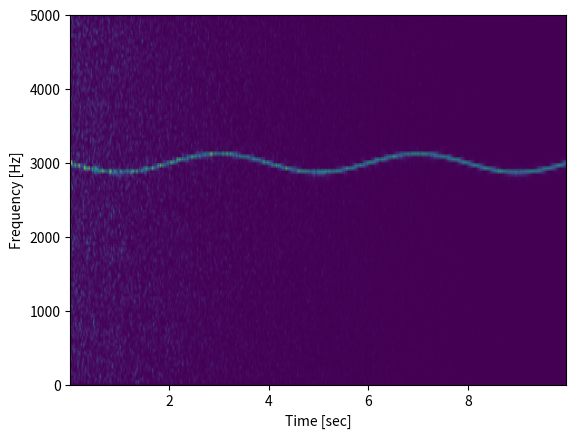

Python code for this plot:
from numpy.fft import fft
from scipy import signal
from scipy.fft import fftshift
import matplotlib.pyplot as plt
import numpy as np
import json

rng = np.random.default_rng()

# Generate a test signal, a 2 Vrms sine wave whose frequency is slowly modulated around 3kHz, corrupted by white noise of exponentially decreasing magnitude sampled at 10 kHz.
fs = 10e3
N = 1e5
amp = 2 * np.sqrt(2)
noise_power = 0.01 * fs / 2
time = np.arange(N) / float(fs)
mod = 500*np.cos(2*np.pi*0.25*time)
carrier = amp * np.sin(2*np.pi*3e3*time + mod)
noise = rng.normal(scale=np.sqrt(noise_power), size=time.shape)
noise *= np.exp(-time/5)
x = carrier + noise

# Compute and plot the spectrogram.
f, t, Sxx = signal.spectrogram(x, fs)
plt.pcolormesh(t, f, Sxx, shading='gouraud')
plt.ylabel('Frequency [Hz]')
plt.xlabel('Time [sec]')

print(f)
print(t)
print(Sxx)

data = {}
data['f'] = f.tolist()
data['t'] = t.tolist()
data['Sxx'] = Sxx.tolist()

with open('data.txt', 'w') as outfile:
    json.dump(data, outfile)

plt.show()
